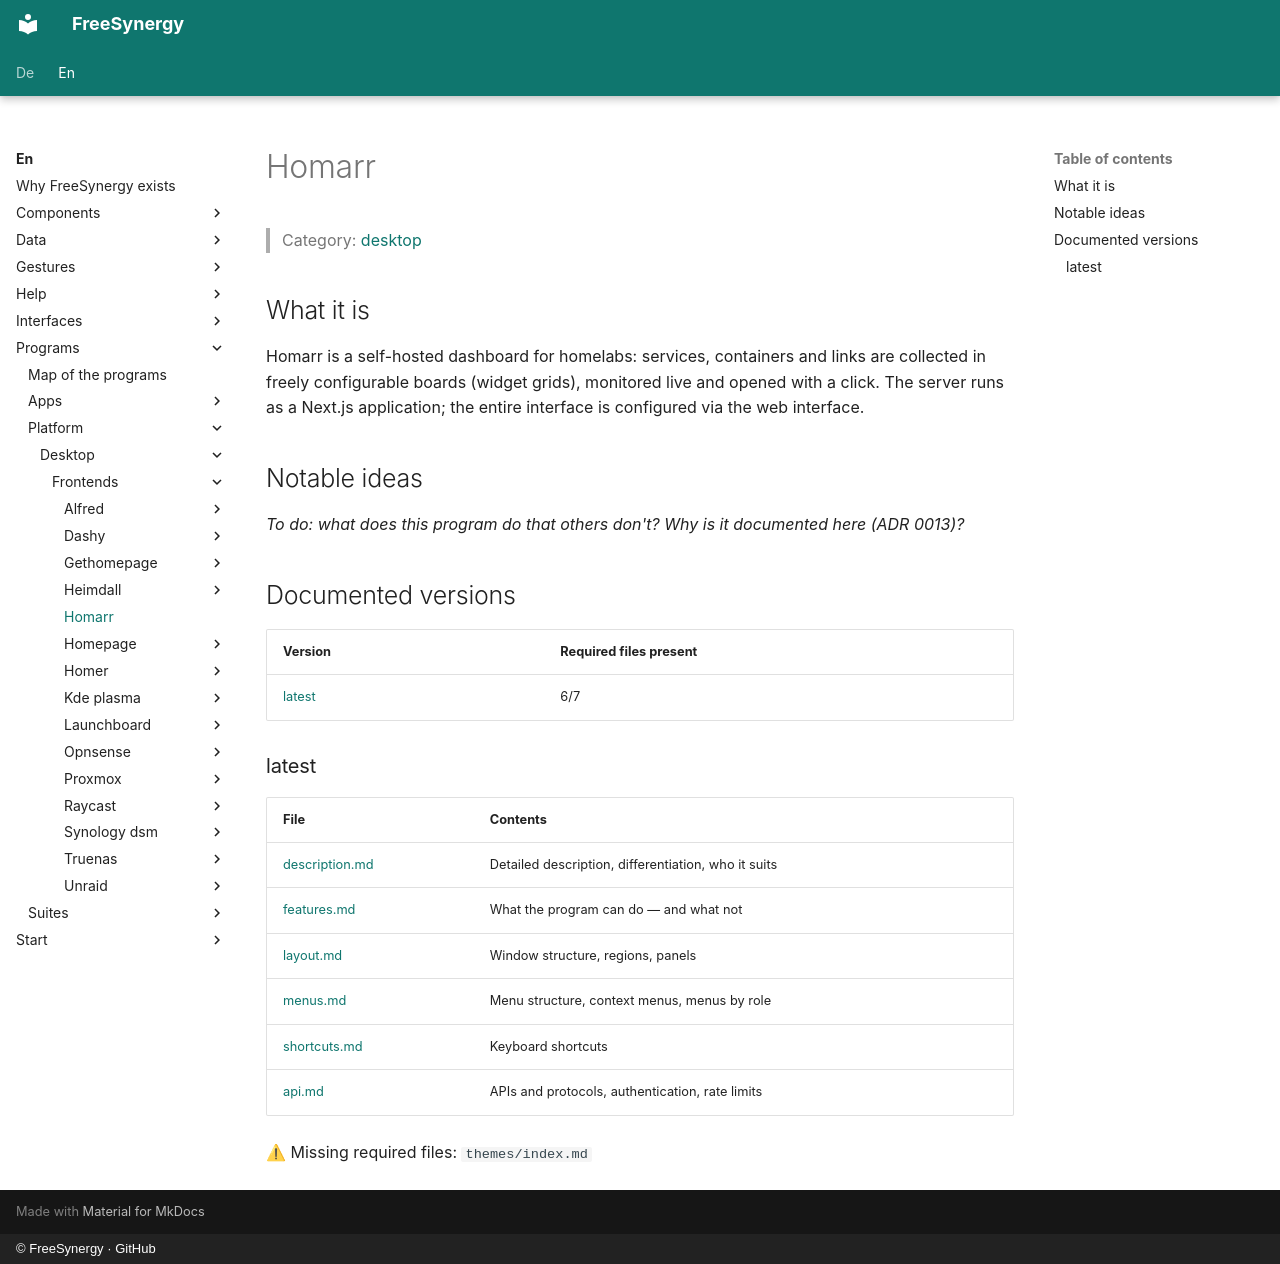

repository: FreeSynergy/fs-documentation · page: en/programs/platform/desktop/frontends/homarr/index.html · generator: mkdocs · copyright: © FreeSynergy · GitHub

# Homarr

> Category: [desktop](../../index.md)

## What it is

Homarr is a self-hosted dashboard for homelabs: services, containers and links are collected in freely configurable boards (widget grids), monitored live and opened with a click. The server runs as a Next.js application; the entire interface is configured via the web interface.

## Notable ideas

_To do: what does this program do that others don't? Why is it documented here (ADR 0013)?_

## Documented versions

<!-- gen:versions (scripts/gen_frontend_indexes.py) — edits inside are overwritten -->
| Version | Required files present |
|---------|------------------------|
| [latest](latest/description.md) | 6/7 |

### latest

| File | Contents |
|------|----------|
| [description.md](latest/description.md) | Detailed description, differentiation, who it suits |
| [features.md](latest/features.md) | What the program can do — and what not |
| [layout.md](latest/layout.md) | Window structure, regions, panels |
| [menus.md](latest/menus.md) | Menu structure, context menus, menus by role |
| [shortcuts.md](latest/shortcuts.md) | Keyboard shortcuts |
| [api.md](latest/api.md) | APIs and protocols, authentication, rate limits |

⚠ Missing required files: `themes/index.md`
<!-- /gen:versions -->
